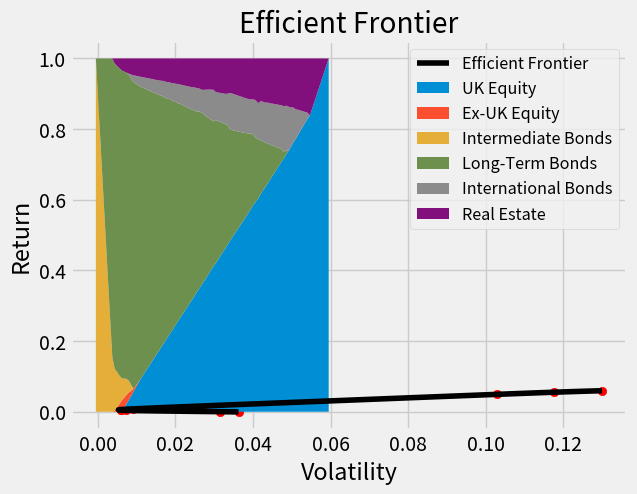

Python code for this plot:
#!/usr/bin/env python3
# -*- coding: utf-8 -*-
"""
Created on Thu Jan 23 21:09:31 2020

@author: aphillips


The below code replicates the portfolio optimization in the textbook
"Managing Investment Portfolios, A Dynamic Process", in Chapter 5 - Asset Allocation.

This version adds in a liability which is modeled the same as "Long-Term Bonds".
We force a short 90% allocation to it.

"""


import pandas as pd
import numpy as np
import matplotlib.pyplot as plt
import seaborn as sns
import scipy.optimize as sco


plt.style.use('fivethirtyeight')
np.random.seed(100)


# Asset class return and correlation info

asset_classes = ['UK Equity', 
                 'Ex-UK Equity', 
                 'Intermediate Bonds', 
                 'Long-Term Bonds', 
                 'International Bonds', 
                 'Real Estate',
                 'Liability']

returns =   np.array([0.100, 0.080, 0.040, 0.045, 0.050, 0.070, 0.045])

vols =      np.array([0.150, 0.120, 0.070, 0.080, 0.090, 0.100, 0.080])

corr_matrix = np.array([[1.00, 0.76, 0.35, 0.50, 0.24, 0.30, 0.50],
                        [0.76, 1.00, 0.04, 0.30, 0.36, 0.25, 0.30],
                        [0.35, 0.04, 1.00, 0.87, 0.62, -0.05, 0.87],
                        [0.50, 0.30, 0.87, 1.00, 0.52, -0.02, 1.00],
                        [0.24, 0.36, 0.62, 0.52, 1.00, 0.20, 0.52],
                        [0.30, 0.25, -0.05, -0.02, 0.20, 1.00, -0.02],
                        [0.50, 0.30, 0.87, 1.00, 0.52, -0.02, 1.00]])

rf_rate = 0.02


# Print asset class info

sharpes = (returns - rf_rate) / vols
info_df = pd.DataFrame({'Class': asset_classes,
                        'Return': returns,
                        'Volatility': vols,
                        'Sharpe': sharpes})
info_df.set_index('Class', inplace=True)
print(info_df)


# Calculate the covariance matrix

vol_diag = np.diag(vols)
cov_matrix = np.dot(vol_diag, np.dot(corr_matrix, vol_diag))


# Define some useful functions

def prt_return(weights):
    return np.sum(np.dot(returns,weights))

def prt_vol(weights):
    return np.sqrt(np.dot(weights.T, np.dot(cov_matrix, weights)))


# Set up the efficient frontier:
#   Optimizing volatility for each of 100 return points
#   Bounding all asset classes to the range (0, 1)
#   Initializing the optimization with equal weight on all assets

return_targets = np.linspace(min(returns), max(returns), 100) - (0.9*returns[-1])
output = []
num_assets = len(asset_classes)
bound_list = [(0, 1) for _ in range(num_assets)]
bound_list[-1] = (-0.9, -0.9)
bounds = tuple(bound_list)
x0 = (num_assets - 1)*[1.0/(num_assets - 1)]
x0.extend([-0.9])
x0 = np.array(x0)


# Minimize vol for each target return

for target in return_targets:
    # Constraints ensure that portfolio weights sum to 1 and that the return
    # equals the target return
    constraints = ({'type': 'eq', 'fun': lambda x: np.sum(x) - 0.1},
                   {'type': 'eq', 'fun': lambda x: prt_return(x) - target})

    # Use sco.minimize for the optimization
    result = sco.minimize(fun=prt_vol,
                          x0=x0,
                          method='SLSQP',
                          bounds=bounds,
                          constraints=constraints)
    output.append(result)


# Collect optimal portfolio data from output
    
opt_vols = [data['fun'] for data in output]
opt_rets = return_targets
opt_sharpes = (opt_rets - rf_rate) / opt_vols
opt_wts = [data['x'] for data in output]


# Create a finction to find corner portfolios, which occurs when new assets are
# used in the optimal portfolio
def find_corner_prts(data):
    
    # Define desired output format using a dictionary to ultimately populate a DataFrame
    df_order = ['Prt Num','Exp Ret', 'Std Dev', 'Sharpe']
    df_order.extend(asset_classes)
    df_dict = {}
    for key in df_order:
        df_dict[key] = []
    
    # Loop through all optimal portfolios, checking for if the set of non-zero-weight
    # asset classes changes compared to the most recent one
    curr_asset_set = set()
    prt_num = 1
    for i, check_prt in enumerate(data):
        check_wts = opt_wts[i]
        check_asset_set = set([asset_classes[idx] for idx in range(num_assets) if round(check_wts[idx],4) != 0])
        
        # When we find a change, update the dictionary with corner portfolio data
        if check_asset_set != curr_asset_set:
            df_dict['Prt Num'].append(prt_num)
            df_dict['Exp Ret'].append(round(opt_rets[i], 4))
            df_dict['Std Dev'].append(round(opt_vols[i], 4))
            df_dict['Sharpe'].append(round(opt_sharpes[i], 4))
            for k in range(num_assets):
                df_dict[asset_classes[k]].append(round(check_wts[k], 4))
            curr_asset_set = check_asset_set
            prt_num += 1
    
    # Create DataFrame and ensure columns are in correct order
    final_df = pd.DataFrame(df_dict)
    final_df = final_df[df_order]
    final_df.set_index('Prt Num', inplace=True)
    return final_df


# Collect our corner portfolios
    
corner_prts = find_corner_prts(output)         


# Plot our efficient frontier of volatility for each target return level
plt.scatter(corner_prts['Std Dev'],
            corner_prts['Exp Ret'],
            color='red')
plt.plot(opt_vols,
         opt_rets,
         linestyle='-',
         color='black',
         label='Efficient Frontier')
plt.title('Efficient Frontier')
plt.xlabel('Volatility')
plt.ylabel('Return')
plt.show()


# Create a fill chart showing how asset class weights evolve over the frontier

wts = np.array(opt_wts)
wts = wts.T

plt.stackplot(return_targets, wts[:-1,:], labels=asset_classes)
plt.legend(loc='upper right',fontsize='small')
plt.show()
